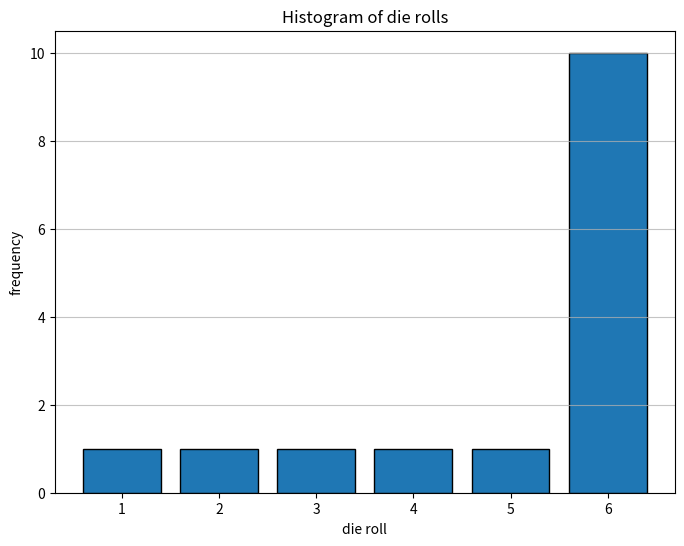

Recreate this plot in Python.
# RCDS Further hypothesis testing
# [redacted]
# Chapter 1 - One sample t-test

# Import libraries
import numpy as np
import pandas as pd
import scipy.stats as stats
import matplotlib.pyplot as plt

# Formulate null and alternative hypothesis
# H0: die is fair, p = 1/2
# H1: die is biased, p != 1/2
alpha = 0.05 # significance level

# Example data
die_rolls = [1, 2, 3, 4, 5, 6, 6, 6, 6, 6, 6, 6, 6, 6, 6]

# Plot to visualize data
plt.figure(figsize = (8, 6))
plt.hist(die_rolls, bins = range(1, 8), edgecolor = "black", align = "left", rwidth = 0.8)
plt.xlabel("die roll")
plt.ylabel("frequency")
plt.title("Histogram of die rolls")
plt.xticks(range(1, 7))
plt.grid(axis = "y", alpha = 0.75)
plt.show()

# One sample t-test: manual
n = len(die_rolls)
expected_mean = 3.5
sample_mean = np.mean(die_rolls)
sample_std = np.std(die_rolls, ddof = 1)  # ddof = 1 for sample standard deviation
print("\nSample size: ", n, "\nobserved mean: ", sample_mean, "\novserved std: ", sample_std)

# One sample t-test: manual
t_statistic_manual = (sample_mean - expected_mean) / (sample_std / np.sqrt(n))
p_value_manual = 2 * (1 - stats.t.cdf(np.abs(t_statistic_manual), df = n-1))
print(f"\nt-statistic - manual = {t_statistic_manual}, p-value = {p_value_manual}")

# One sample t-test: scipy
t_statistic_scipy, p_value_scipy = stats.ttest_1samp(die_rolls, expected_mean)
print(f"t-statistic - scipy = {t_statistic_scipy}, p-value = {p_value_scipy}")